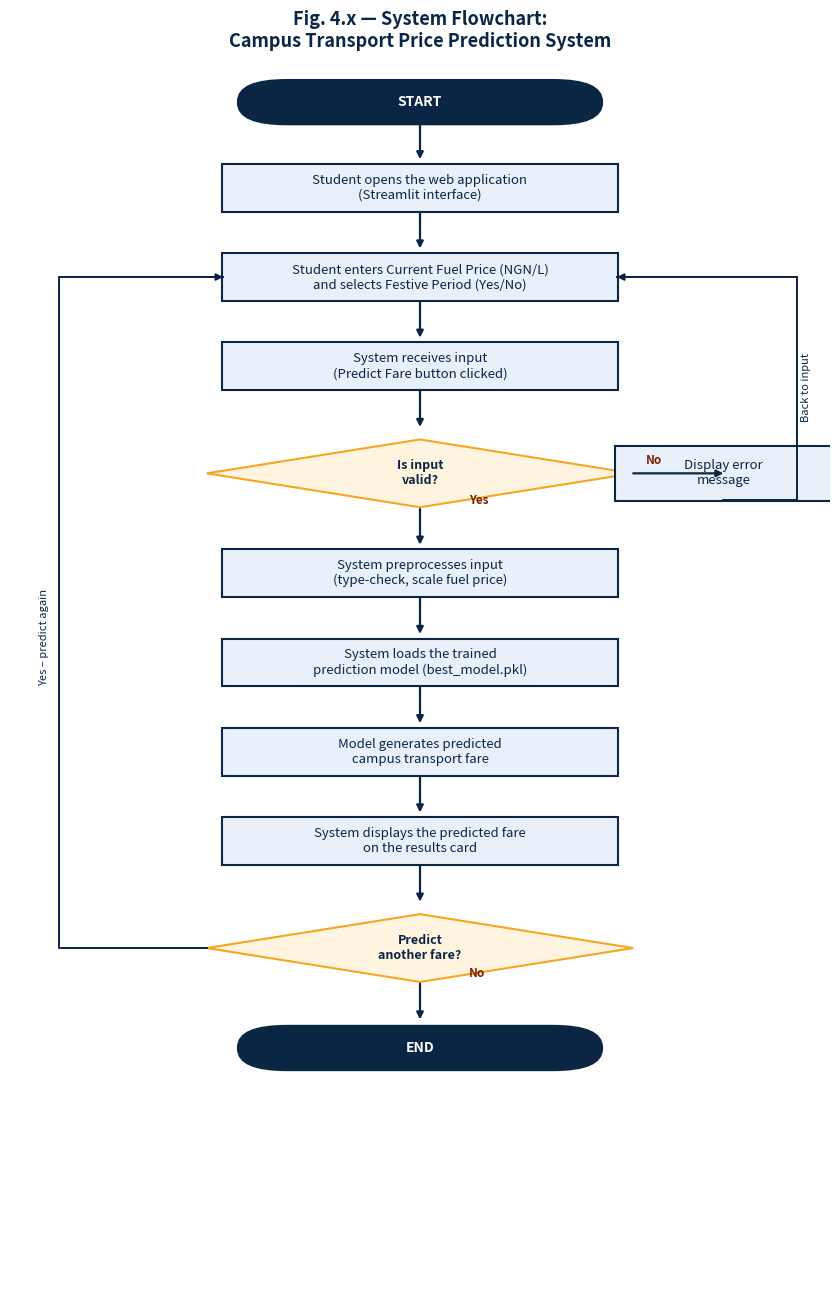

Write Python code to recreate this figure. (Note: this script raises an exception after producing the figure.)
"""
generate_flowchart.py
======================
Generates a standard System Flowchart (terminals, processes, decisions)
for the Campus Transport Price Prediction System, suitable for Chapter 4.5
"System Flowchart" of the project report.

This is deliberately a separate script from train_model.py because a
System Flowchart (classic ANSI flowchart symbols) is a different artefact
from the UML Activity Diagram already produced for Chapter 3.

Run with:
    python generate_flowchart.py

Output:
    outputs/system_flowchart.png
"""

import matplotlib.pyplot as plt
from matplotlib.patches import FancyBboxPatch, Polygon
from matplotlib.lines import Line2D

OUTPUT_PATH = "outputs/system_flowchart.png"

NAVY = "#0B2545"
AMBER = "#F5A623"
GREEN = "#2F9E44"
LIGHT = "#EAF0FA"
WHITE = "#FFFFFF"

fig, ax = plt.subplots(figsize=(8.5, 13))
ax.set_xlim(0, 10)
ax.set_ylim(0, 34)
ax.axis("off")


def terminal(cx, cy, text, w=4.4, h=1.2, color=NAVY):
    box = FancyBboxPatch(
        (cx - w / 2, cy - h / 2), w, h,
        boxstyle="round,pad=0.02,rounding_size=0.6",
        linewidth=1.5, edgecolor=color, facecolor=color,
    )
    ax.add_patch(box)
    ax.text(cx, cy, text, ha="center", va="center", color="white", fontsize=10, fontweight="bold")


def process(cx, cy, text, w=4.8, h=1.3, color=LIGHT, edge=NAVY):
    box = FancyBboxPatch(
        (cx - w / 2, cy - h / 2), w, h,
        boxstyle="square,pad=0.02",
        linewidth=1.5, edgecolor=edge, facecolor=color,
    )
    ax.add_patch(box)
    ax.text(cx, cy, text, ha="center", va="center", color=NAVY, fontsize=9.5)


def decision(cx, cy, text, w=5.2, h=1.9, color="#FFF4E0", edge=AMBER):
    pts = [(cx, cy + h / 2), (cx + w / 2, cy), (cx, cy - h / 2), (cx - w / 2, cy)]
    poly = Polygon(pts, closed=True, linewidth=1.5, edgecolor=edge, facecolor=color)
    ax.add_patch(poly)
    ax.text(cx, cy, text, ha="center", va="center", color=NAVY, fontsize=9, fontweight="bold")


def arrow(x1, y1, x2, y2, text=None, text_dx=0.35):
    ax.annotate(
        "", xy=(x2, y2), xytext=(x1, y1),
        arrowprops=dict(arrowstyle="-|>", color=NAVY, lw=1.6, shrinkA=0, shrinkB=0),
    )
    if text:
        ax.text((x1 + x2) / 2 + text_dx, (y1 + y2) / 2, text, fontsize=8.5, color="#7A1F00", fontweight="bold")


# ---- Flow ----
terminal(5, 33, "START")
arrow(5, 32.4, 5, 31.4)

process(5, 30.6, "Student opens the web application\n(Streamlit interface)")
arrow(5, 29.9, 5, 28.9)

process(5, 28.1, "Student enters Current Fuel Price (NGN/L)\nand selects Festive Period (Yes/No)")
arrow(5, 27.4, 5, 26.4)

process(5, 25.6, "System receives input\n(Predict Fare button clicked)")
arrow(5, 24.9, 5, 23.9)

decision(5, 22.6, "Is input\nvalid?")
arrow(5, 21.6, 5, 20.6)

process(5, 19.8, "System preprocesses input\n(type-check, scale fuel price)")
arrow(5, 19.1, 5, 18.1)

process(5, 17.3, "System loads the trained\nprediction model (best_model.pkl)")
arrow(5, 16.6, 5, 15.6)

process(5, 14.8, "Model generates predicted\ncampus transport fare")
arrow(5, 14.1, 5, 13.1)

process(5, 12.3, "System displays the predicted fare\non the results card")
arrow(5, 11.6, 5, 10.6)

decision(5, 9.3, "Predict\nanother fare?")
arrow(5, 8.3, 5, 7.3)

terminal(5, 6.5, "END")

def elbow_path(points):
    xs = [p[0] for p in points]
    ys = [p[1] for p in points]
    ax.plot(xs, ys, color=NAVY, lw=1.4)
    ax.annotate(
        "", xy=points[-1], xytext=points[-2],
        arrowprops=dict(arrowstyle="-|>", color=NAVY, lw=1.4, shrinkA=0, shrinkB=0),
    )


# NO branch from validity check -> error message -> back to input
arrow(7.6, 22.6, 8.7, 22.6)
process(8.7, 22.6, "Display error\nmessage", w=2.6, h=1.5)
ax.text(7.75, 22.85, "No", fontsize=8.5, color="#7A1F00", fontweight="bold")
elbow_path([(8.7, 21.85), (9.6, 21.85), (9.6, 28.1), (7.4, 28.1)])
ax.text(9.65, 25, "Back to input", fontsize=8, color=NAVY, style="italic", rotation=90, va="center")
ax.text(5.6, 21.75, "Yes", fontsize=8.5, color="#7A1F00", fontweight="bold")

# YES branch from "predict another?" loops back to input entry
elbow_path([(2.4, 9.3), (0.6, 9.3), (0.6, 28.1), (2.6, 28.1)])
ax.text(0.35, 18, "Yes \u2013 predict again", fontsize=8, color=NAVY, style="italic", rotation=90, va="center")
ax.text(5.6, 8.5, "No", fontsize=8.5, color="#7A1F00", fontweight="bold")

ax.set_title(
    "Fig. 4.x — System Flowchart:\nCampus Transport Price Prediction System",
    fontsize=13, fontweight="bold", color=NAVY, pad=14,
)

fig.tight_layout()
fig.savefig(OUTPUT_PATH, dpi=220, bbox_inches="tight", facecolor="white")
print(f"Flowchart saved to {OUTPUT_PATH}")
